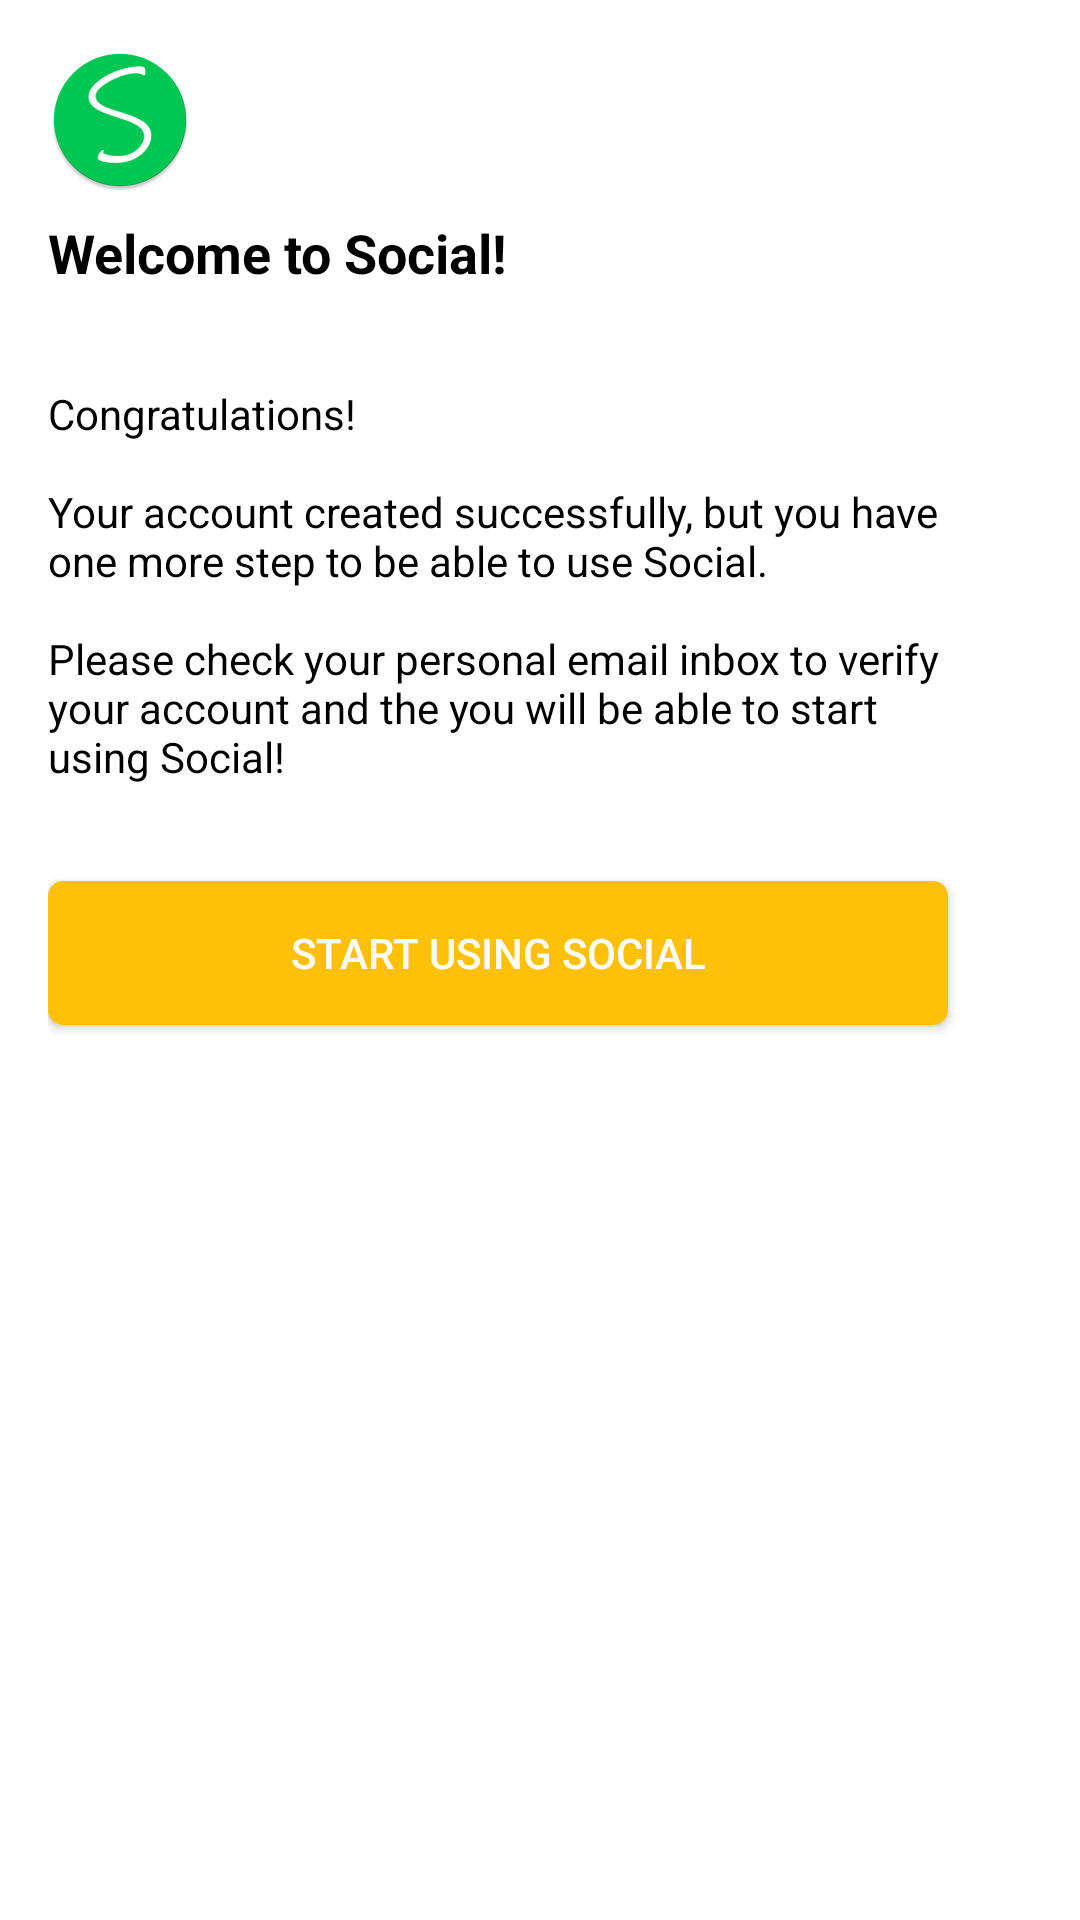

Reconstruct the res/layout file that produces this screen, plus the resources it refers to.
<!-- AndroidManifest.xml: application theme AppTheme -->
<!-- res/layout/activity_verify.xml -->
<?xml version="1.0" encoding="utf-8"?>

<androidx.constraintlayout.widget.ConstraintLayout
    xmlns:android="http://schemas.android.com/apk/res/android"
    xmlns:tools="http://schemas.android.com/tools"
    android:layout_width="match_parent"
    android:layout_height="match_parent"
    xmlns:app="http://schemas.android.com/apk/res-auto"
    tools:context=".activities.VerifyActivity">

    <ScrollView
        android:layout_width="match_parent"
        android:layout_height="match_parent"
        app:layout_constraintTop_toTopOf="parent"
        app:layout_constraintStart_toStartOf="parent"
        app:layout_constraintEnd_toEndOf="parent"
        android:background="@color/white"
        app:layout_constraintBottom_toBottomOf="parent"
        android:visibility="visible">
        <LinearLayout
            android:layout_width="match_parent"
            android:layout_height="wrap_content"
            android:orientation="vertical"
            android:padding="16dp">
            <ImageView
                android:layout_width="wrap_content"
                android:layout_height="wrap_content"
                android:src="@mipmap/ic_launcher"
                android:layout_marginBottom="8dp"/>
            <TextView
                android:layout_width="wrap_content"
                android:layout_height="wrap_content"
                android:text="@string/welcome_to_social"
                android:textColor="@color/black"
                android:textAppearance="?android:textAppearanceMedium"
                android:textStyle="bold"
                android:layout_marginBottom="32dp"/>
            <TextView
                android:layout_width="300dp"
                android:layout_height="wrap_content"
                android:text="@string/verify_account_intro"
                android:textColor="@color/black"
                android:layout_marginBottom="32dp"/>
            <Button
                android:id="@+id/button_start_using_social"
                android:layout_width="300dp"
                android:layout_height="wrap_content"
                android:background="@drawable/green_selector"
                android:text="@string/start_using_social"
                android:textColor="@color/white"
                android:layout_marginBottom="8dp"
                android:onClick="onClickStartUsingSocial"/>
        </LinearLayout>
    </ScrollView>

    <LinearLayout
        android:id="@+id/layout_message"
        android:layout_width="match_parent"
        android:layout_height="wrap_content"
        android:background="@drawable/yellow_shape"
        android:orientation="vertical"
        android:padding="8dp"
        android:layout_margin="12dp"
        android:gravity="center"
        app:layout_constraintBottom_toBottomOf="parent"
        app:layout_constraintEnd_toEndOf="parent"
        app:layout_constraintStart_toStartOf="parent"
        android:visibility="gone">
        <TextView
            android:id="@+id/text_view_message"
            android:layout_width="wrap_content"
            android:layout_height="wrap_content"
            android:textColor="@color/black"
            android:layout_marginBottom="8dp"
            android:gravity="center"/>
        <Button
            android:id="@+id/button_ok"
            android:layout_width="wrap_content"
            android:layout_height="35dp"
            android:background="@drawable/off_white_selector"
            android:text="@string/ok"
            android:textColor="@color/black"
            android:onClick="onClickOk"/>
    </LinearLayout>

    <LinearLayout
        android:id="@+id/layout_loading"
        android:layout_width="wrap_content"
        android:layout_height="wrap_content"
        app:layout_constraintBottom_toBottomOf="parent"
        app:layout_constraintEnd_toEndOf="parent"
        app:layout_constraintStart_toStartOf="parent"
        app:layout_constraintTop_toTopOf="parent"
        android:visibility="gone">
        <ProgressBar
            android:layout_width="wrap_content"
            android:layout_height="wrap_content"
            android:background="@drawable/progress_shape"/>
    </LinearLayout>

</androidx.constraintlayout.widget.ConstraintLayout>
<!-- resources referenced by this layout -->
<resources>
  <color name="black">#000000</color>
  <color name="white">#FFFFFF</color>
  <!-- drawable green_selector (drawable) -->
  <?xml version="1.0" encoding="utf-8"?>
  
  <selector
      xmlns:android="http://schemas.android.com/apk/res/android">
  
      <item android:state_pressed="true">
          <shape>
              <solid android:color="#FFC107"/>
              <corners android:radius="5dp"/>
          </shape>
      </item>
  
      <item>
          <shape>
              <solid android:color="#FFC107"/>
              <corners android:radius="5dp"/>
          </shape>
      </item>
  
  </selector>
  <!-- drawable off_white_selector (drawable) -->
  <?xml version="1.0" encoding="utf-8"?>
  
  <selector
      xmlns:android="http://schemas.android.com/apk/res/android">
  
      <item android:state_pressed="true">
          <shape>
              <solid android:color="@color/white"/>
              <corners android:radius="5dp"/>
          </shape>
      </item>
  
      <item>
          <shape>
              <solid android:color="@color/offWhite"/>
              <corners android:radius="5dp"/>
          </shape>
      </item>
  
  </selector>
  <!-- drawable progress_shape (drawable) -->
  <?xml version="1.0" encoding="utf-8"?>
  
  <shape
      xmlns:android="http://schemas.android.com/apk/res/android"
      android:shape="oval">
      <solid android:color="@color/yellow"/>
  </shape>
  <!-- drawable yellow_shape (drawable) -->
  <?xml version="1.0" encoding="utf-8"?>
  
  <shape
      xmlns:android="http://schemas.android.com/apk/res/android">
      <solid android:color="@color/yellow"/>
      <corners android:radius="5dp"/>
  </shape>
  <!-- mipmap ic_launcher: png bitmap (mipmap-hdpi, 3562 bytes) -->
  <string name="ok">OK</string>
  <string name="start_using_social">Start using Social</string>
  <string name="verify_account_intro">Congratulations!\n\nYour account created successfully, but you have one more step to be able to use Social.\n\nPlease check your personal email inbox to verify your account and the you will be able to start using Social!</string>
  <string name="welcome_to_social">Welcome to Social!</string>
  <style name="AppTheme" parent="Theme.AppCompat.Light.DarkActionBar">
          <item name="colorPrimary">@color/colorPrimary</item>
          <item name="colorPrimaryDark">@color/colorPrimaryDark</item>
          <item name="colorAccent">@color/colorAccent</item>
      </style>
  <color name="offWhite">#EEEEEE</color>
  <color name="yellow">#fff9c4</color>
  <color name="colorPrimary">#FFC107</color>
  <color name="colorPrimaryDark">@color/colorPrimary</color>
  <color name="colorAccent">@color/colorPrimary</color>
</resources>
